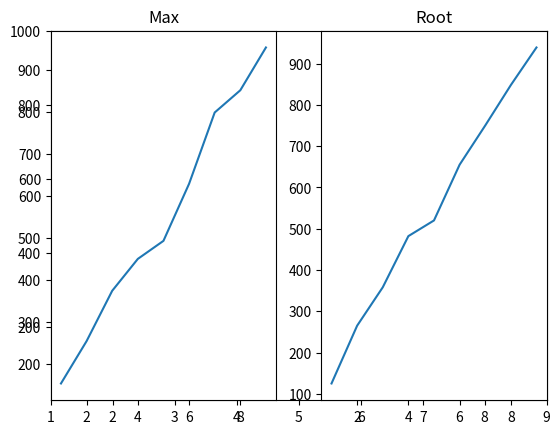

This chart was generated by the following Python code:
import random
import math
import matplotlib.pyplot as plt

x_vals_max = list()
y_vals_max = list()
x_vals_root = list()
y_vals_root = list()

for x in range(5000):
    n1_max = random.random()
    n2_max = random.random()
    x_vals_max.append(max(n1_max, n2_max))
    x_vals_max.sort()

    n_root = random.random()
    n_root = math.sqrt(n_root)
    x_vals_root.append(n_root)
    x_vals_root.sort()

for value in x_vals_max:
    if math.floor(value * 100) < 9:
        x_vals_max.remove(value)
    else:
        x_vals_max[x_vals_max.index(value)] = math.floor(value * 10)

for value in x_vals_max:
    if value == 0:
        x_vals_max.remove(value)

x_vals_max.sort()

x_vals_max_remove = list()

for value in x_vals_max:
    if value < 1:
        x_vals_max_remove.append(value)
        x_vals_max.sort()
    elif value >= 1:
        break

for value in x_vals_max_remove:
    x_vals_max.remove(value)

x_vals_max.sort()

y_vals_max = [0, 0, 0, 0, 0, 0, 0, 0, 0]

for value in x_vals_max:
    match value:
        case 1:
            y_vals_max[0] += 1
        case 2:
            y_vals_max[1] += 1
        case 3:
            y_vals_max[2] += 1
        case 4:
            y_vals_max[3] += 1
        case 5:
            y_vals_max[4] += 1
        case 6:
            y_vals_max[5] += 1
        case 7:
            y_vals_max[6] += 1
        case 8:
            y_vals_max[7] += 1
        case 9:
            y_vals_max[8] += 1

x_vals_root_remove = list()

for i, value in enumerate(x_vals_root):
    x_vals_root[i] = math.floor(value * 10)

x_vals_root.sort()

for value in x_vals_root:
    if value < 1:
        x_vals_root_remove.append(value)

for value in x_vals_root_remove:
    x_vals_root.remove(value)

x_vals_root.sort()

y_vals_root = [0, 0, 0, 0, 0, 0, 0, 0, 0]

for value in x_vals_root:
    match value:
        case 1:
            y_vals_root[0] += 1
        case 2:
            y_vals_root[1] += 1
        case 3:
            y_vals_root[2] += 1
        case 4:
            y_vals_root[3] += 1
        case 5:
            y_vals_root[4] += 1
        case 6:
            y_vals_root[5] += 1
        case 7:
            y_vals_root[6] += 1
        case 8:
            y_vals_root[7] += 1
        case 9:
            y_vals_root[8] += 1

x_vals_max = [1, 2, 3, 4, 5, 6, 7, 8, 9]
x_vals_root = [1, 2, 3, 4, 5, 6, 7, 8, 9]

plt.xlim(1, 9)
plt.ylim(1, 1000)

plt.subplot(121).set_title("Max")
plt.plot(x_vals_max, y_vals_max)

plt.subplot(122).set_title("Root")
plt.plot(x_vals_root, y_vals_root)

plt.show()
